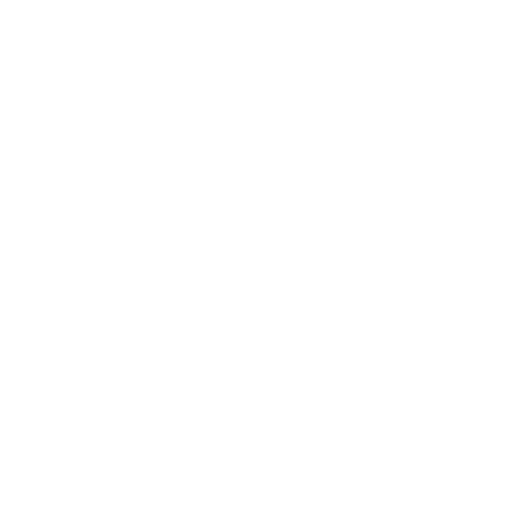
t = 0.00 s
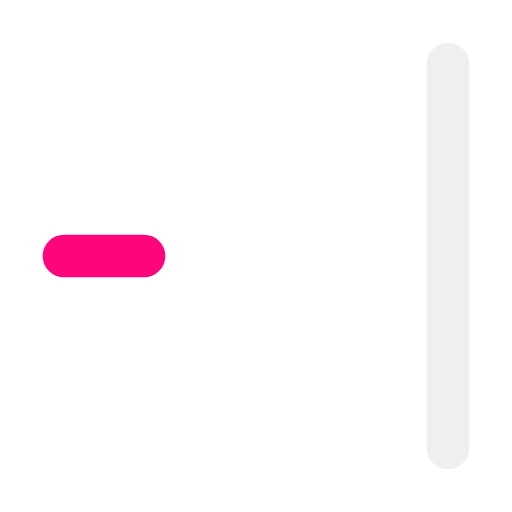
t = 1.25 s
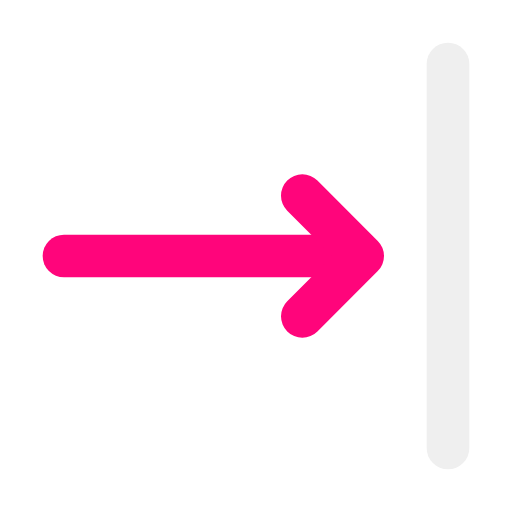
t = 2.50 s
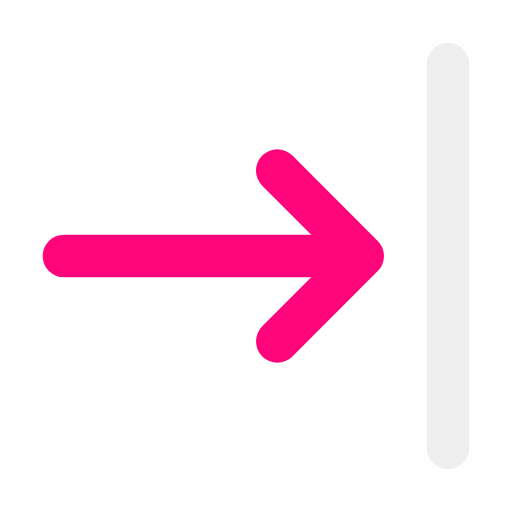
t = 4.00 s
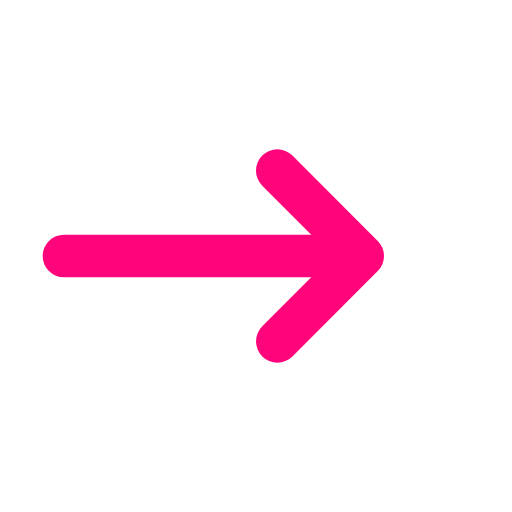
t = 5.08 s
t = 6.30 s: frame unchanged from t = 0.00 s, image omitted

The animated SVG that drew these frames (rendered in a browser with its animation timeline set to each time). Animation: 6 SMIL elements (animate=6); one cycle of 6.30 s.

<svg xmlns="http://www.w3.org/2000/svg" width="100%" height="100%" viewBox="0 0 24 24"><g transform="rotate(-180 12 12)">
<g id="verticalFlip.pt1" transform="translate(0 24) scale(1 -1)">

<g fill="none" stroke="#efefef" stroke-linecap="round" stroke-linejoin="round" stroke-width="2">
  <path id="base" stroke-dasharray="20" stroke-dashoffset="20" d="M3 3V21">
    <animate id="bas1" fill="freeze" attributeName="stroke-dashoffset" dur="0.9s" values="20;0" begin="0.1;ar0.end+2s"/>
    <animate id="bas0" fill="freeze" attributeName="stroke-dashoffset" dur="0.9s" values="0;20" begin="ah1.end+1s"/>
</path></g>
<g fill="none" stroke="#FF057B" stroke-linecap="round" stroke-linejoin="round" stroke-width="2"> 
  <path id="arrowLine" stroke-dasharray="15" stroke-dashoffset="15" d="M21 12H7.5">
    <animate id="ar1" fill="freeze" attributeName="stroke-dashoffset" begin="bas1.end" dur="1s" values="15;0"/>
    <animate id="ar0" fill="freeze" attributeName="stroke-dashoffset" begin="ah0.end" dur="0.7s" values="0;15"/>
</path>
  <path id="arrowHead" stroke-dasharray="8" stroke-dashoffset="8" d="M7 12L11 16M7 12L11 8">
    <animate id="ah1" fill="freeze" attributeName="stroke-dashoffset" begin="ar1.end"  dur="1s" values="8;0"/>
    <animate id="ah0" fill="freeze" attributeName="stroke-dashoffset" begin="bas0.end"  dur="0.7s" values="0;8"/>
</path></g>
</g></g></svg>
